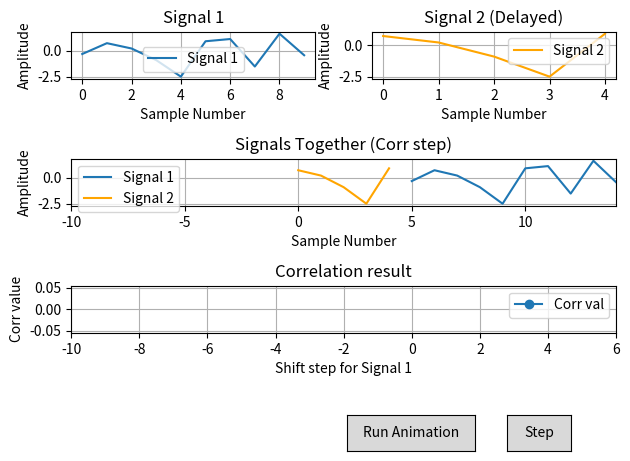

Here is the Python script that generated this plot:
# -*- coding: utf-8 -*-
"""
Spyder Editor

This is a temporary script file.
"""
import numpy as np
import matplotlib.pyplot as plt
from matplotlib.widgets import Button
import datetime
import logging

# A logger class breaks Spyder Variable Explorer...
# So use a function instead to setup the logger
def setup_logger():
    # Generate log file name based on current datetime
    log_file = datetime.datetime.now().strftime("%Y-%m-%d_%H-%M-%S.log")
    
    # Create a logger
    logger = logging.getLogger('custom_logger')
    logger.setLevel(logging.INFO)  # Set the desired logging level

    # Create a file handler
    handler = logging.FileHandler(log_file)
    handler.setLevel(logging.INFO)

    # Create a logging format without timestamps
    formatter = logging.Formatter('%(message)s')
    handler.setFormatter(formatter)
    handler.terminator = ""

    # Add the file handler to the logger
    logger.addHandler(handler)    
    
    return logger

class Plotter:
    def __init__(self, correlator):
        self.correlator = correlator
        self.signal1 = correlator.sig1
        self.signal2 = correlator.sig2
        self.samples1 = np.arange(0,len(self.signal1))
        self.samples2 = np.arange(0,len(self.signal2))
        
        # Plot the first signal
        plt.subplot(4, 2, 1)
        plt.ion()
        plt.plot(self.samples1, self.signal1, label='Signal 1')
        plt.title('Signal 1')
        plt.xlabel('Sample Number')
        plt.ylabel('Amplitude')
        plt.grid(True)
        plt.legend()

        # Plot the second signal
        plt.subplot(4, 2, 2)
        plt.plot(self.samples2, self.signal2, label='Signal 2', color='orange')
        plt.title('Signal 2 (Delayed)')
        plt.xlabel('Sample Number')
        plt.ylabel('Amplitude')
        plt.grid(True)
        plt.legend()
        
        # Create a button for Step
        axnext = plt.axes([0.80, 0.05, 0.1, 0.075])
        self.bstep = Button(axnext, 'Step')
        self.bstep.on_clicked(self.btn_step)
        
        # Create a button for Run
        axnext = plt.axes([0.55, 0.05, 0.2, 0.075])
        self.brun = Button(axnext, 'Run Animation')
        self.brun.on_clicked(self.btn_run)
        
        self.stepPlot()
        
        plt.show()   
        plt.tight_layout()
    
    def stepPlot(self):
        # Plot the signals together
        plt.subplot(4, 1, 2)
        plt.cla()
        plt.plot(self.correlator.sig1_t, self.correlator.sig1, label='Signal 1')
        plt.plot(self.correlator.sig2_t, self.correlator.sig2, label='Signal 2', color='orange')
        plt.title('Signals Together (Corr step)')
        plt.xlabel('Sample Number')
        plt.ylabel('Amplitude')
        plt.grid(True)
        plt.xlim([-len(self.signal1), len(self.signal2)+len(self.signal1)-1])
        plt.legend()
        plt.pause(1e-6)
        
        # Plot the corr result
        plt.subplot(4, 1, 3)
        plt.cla()
        plt.plot(self.correlator.corrStepIdx, self.correlator.corrStepResult, label='Corr val', marker='o')
        plt.title('Correlation result')
        plt.xlabel('Shift step for Signal 1')
        plt.ylabel('Corr value')
        plt.grid(True)
        plt.xlim([min(self.correlator.shiftStepsForSig1), max(self.correlator.shiftStepsForSig1)])
        plt.legend()
        plt.pause(1e-6)
        #plt.gcf().canvas.draw()
        
    def btn_step(self, event):
        self.correlator.calculateStep()
        self.stepPlot()
    
    def btn_run(self, event):
        print("Run triggered...")
        
        self.fig.canvas.mpl_connect('key_press_event', self.on_key)
        print("Press any key to stop it...")
        
        self.timer = self.fig.canvas.new_timer(interval=50)
        self.timer.add_callback(self.btn_step, "None")
        self.timer.start()      
    
    def on_key(self,event):
        print("Run stopped...")
        self.timer.stop()
        
class Correlator:
    def __init__(self, sig1, sig2):
        self.fig = None
        self.sig1 = sig1
        self.sig2 = sig2
        self.stepCount = 0
        self.initShiftForCorr = len(sig2) +1
        self.shiftStepsForSig1 = np.arange(self.initShiftForCorr,-(len(sig1)+1),-1)
        self.numberOfShiftForCorr = len(sig1) + len(sig2)
        self.corrStepIdx = np.array([])
        self.corrStepResult = np.array([])
        self.sig1_t = np.arange(len(sig2)-1,len(sig2)+len(sig1)-1,1)+1
        self.sig2_t = np.arange(0,len(sig2),1)
        
        global logger_wrapper
        
        # Init info about the signals
        logger_wrapper.log("Sig1 has been shifted to the right by {} samples.\n".format(self.initShiftForCorr))
        logger_wrapper.log("In each step, Sig1 is shifted to the left by one sample to calculate the step's correlation value.\n")
        
    def calculateStep(self):
        # Shift the signal first
        self.shiftSignal()
        
        logger_wrapper.log("corr step [{}]\n".format(self.stepCount))
        logger_wrapper.log("corr eq = sig1[t+{}]*sig2[t]\n".format(-1*(self.initShiftForCorr-1)))
        
        # Keep sig2 as it is, shift sig1 step by step
        # Sig2: 0 -> len(sig2) (ALWAYS)
        # Sig1: len(sig2)-shift -> len(sig2+sig3)-shift   
        
        # Find the intersection indices of the signals
        # This idx values are reference indices showing where they are intersected
        minIdxIntersected = max(min(self.sig1_t),min(self.sig2_t))
        maxIdxIntersected = min(max(self.sig1_t),max(self.sig2_t))
        
        globalIdxIntersected = np.arange(minIdxIntersected, maxIdxIntersected+1)
        
        logger_wrapper.log("intersection idx(global)\t=\t{}\n".format(globalIdxIntersected))
        
        # Find the local indices of the signals corresponding to the intersection indices
        # Sig1 is shifted each step, so each step it's indices in the intersection changes
        # Sig2 is always at the same place
        sig2LocalIdxAtIntersectedPoints = globalIdxIntersected
        sig1LocalIdxAtIntersectedPoints = globalIdxIntersected - (self.initShiftForCorr - 1)
        
        logger_wrapper.log("sig2 intersected idx\t=\t{}\nsig1 intersected idx\t=\t{}\n".format(sig2LocalIdxAtIntersectedPoints, sig1LocalIdxAtIntersectedPoints))
        
        corrVal = 0
        for sig1idx, sig2idx in zip(sig1LocalIdxAtIntersectedPoints,sig2LocalIdxAtIntersectedPoints):
            corrVal += self.sig1[sig1idx]*self.sig2[sig2idx]
        
        logger_wrapper.log("corr result = {}\n\n".format(corrVal))
        
        self.corrStepIdx = np.append(self.corrStepIdx, self.initShiftForCorr-1)
        self.corrStepResult = np.append(self.corrStepResult, corrVal)        
    
    def shiftSignal(self):
        # Sig1 shifts over Sig2, so Sig1 indexes are changing
        self.stepCount += 1
        self.initShiftForCorr -= 1
        self.sig1_t -= 1            
    
    def runAllSteps(self):
        global logger_wrapper
        logger_wrapper.setLevel(logging.CRITICAL)
        for k in range(0, self.numberOfShiftForCorr -1):
            self.step()
             
class LoggerWrapper:
    def __init__(self, logger):
        self.logger = logger
        self.stdout = True
    
    def setLevel(self, level):
        self.logger.setLevel(level)
        
    def log(self, message, level=logging.INFO):
        if self.stdout:
            print(message, end='')
        if level == logging.DEBUG:
            self.logger.debug(message)
        elif level == logging.INFO:
            self.logger.info(message)
        elif level == logging.WARNING:
            self.logger.warning(message)
        elif level == logging.ERROR:
            self.logger.error(message)
        elif level == logging.CRITICAL:
            self.logger.critical(message)
        else:
            self.logger.info(message)

# Create a global logger instance
logger = setup_logger()
logger_wrapper = LoggerWrapper(logger)

# Parameters for dummy signals
length_signal1 = 10
length_signal2 = 5
delay = -1  # delay in samples

# Set the random seed for reproducibility
np.random.seed(6)

# Generate the first signal (random signal)
signal1 = np.random.randn(length_signal1)

# Generate the second signal (delayed version of the first signal)
signal2 = np.roll(signal1, delay)[:length_signal2]

# Create a sample number array
samples1 = np.arange(length_signal1)
samples2 = np.arange(length_signal2)

# Init correlator
correlator = Correlator(signal1, signal2)
plotter = Plotter(correlator)
